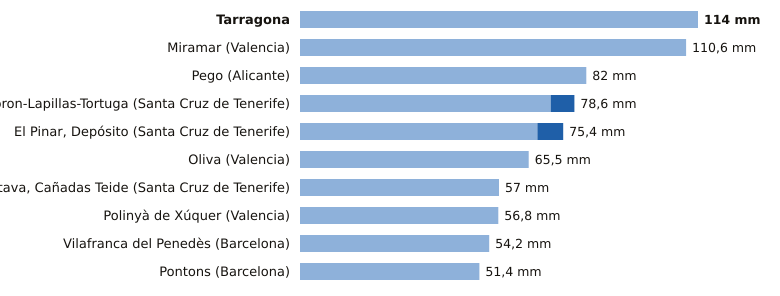

The table this chart was drawn from, first rows:
estacion, provincia, indicativo, mm_6_dias_anteriores, mm_hoy, mm_7_dias, horas_de_hoy
Tarragona, Tarragona, 0042Y, 114.0, 0.0, 114.0, 3
Miramar, Valencia, 8058Y, 110.6, 0.0, 110.6, 6
Pego, Alicante, 8057C, 82.0, 0.0, 82.0, 4
Tacoron-Lapillas-Tortuga, Santa Cruz de Tenerife, C919K, 71.8, 6.8, 78.6, 5
El Pinar, Depósito, Santa Cruz de Tenerife, C916Q, 68.0, 7.4, 75.4, 5
Oliva, Valencia, 8058X, 65.5, 0.0, 65.5, 6
La Orotava, Cañadas Teide, Santa Cruz de Tenerife, C406G, 57.0, 0.0, 57.0, 5
Polinyà de Xúquer, Valencia, 8325X, 56.8, 0.0, 56.8, 6
Vilafranca del Penedès, Barcelona, 0066X, 54.2, 0.0, 54.2, 5
Pontons, Barcelona, 0061X, 51.4, 0.0, 51.4, 5
